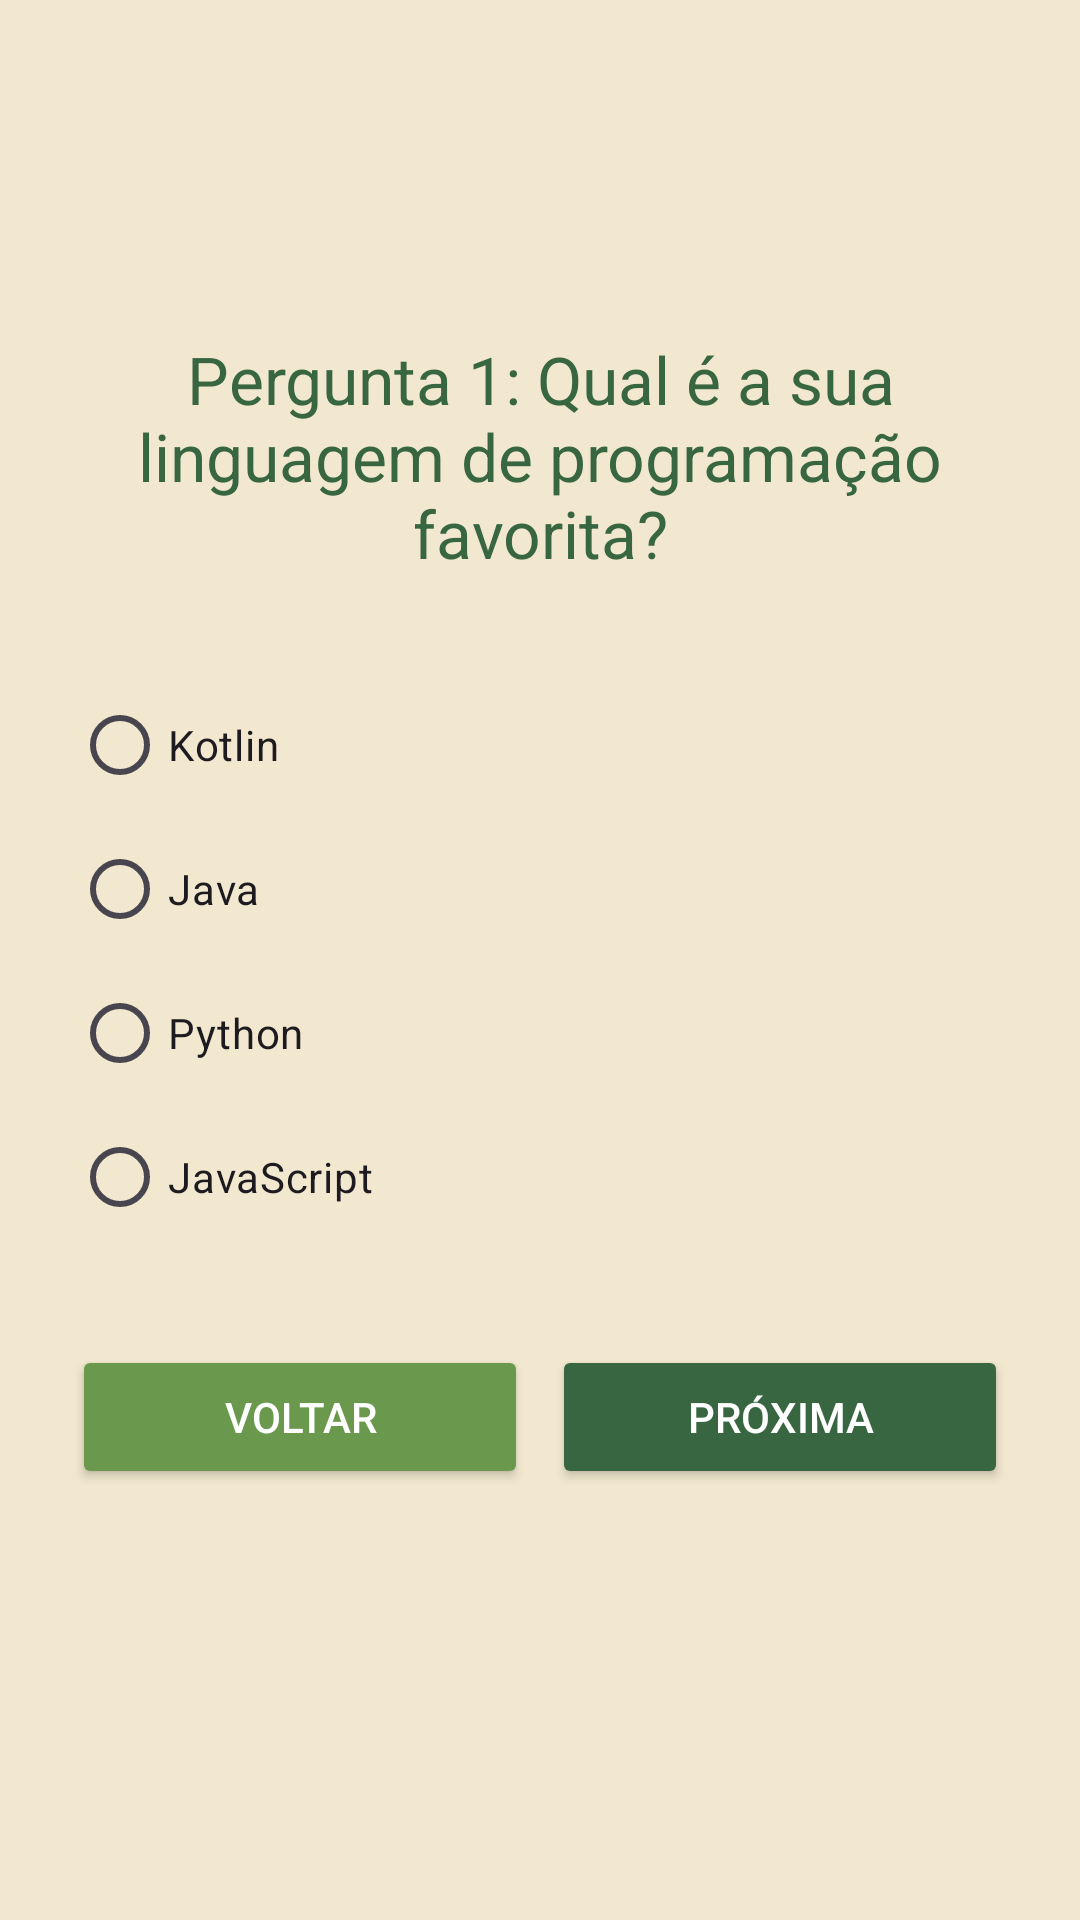

Reconstruct the res/layout file that produces this screen, plus the resources it refers to.
<!-- AndroidManifest.xml: application theme Theme.Ibmecdevmobileap2 -->
<!-- res/layout/fragment_question1.xml -->
<?xml version="1.0" encoding="utf-8"?>
<LinearLayout xmlns:android="http://schemas.android.com/apk/res/android"
    android:layout_width="match_parent"
    android:layout_height="match_parent"
    android:orientation="vertical"
    android:gravity="center"
    android:padding="24dp"
    android:background="@color/light_gray">

    <TextView
        android:layout_width="wrap_content"
        android:layout_height="wrap_content"
        android:text="Pergunta 1: Qual é a sua linguagem de programação favorita?"
        android:textSize="22sp"
        android:textColor="@color/green_dark"
        android:textAlignment="center"
        android:layout_marginBottom="32dp"/>

    <RadioGroup
        android:id="@+id/radio_group_question1"
        android:layout_width="match_parent"
        android:layout_height="wrap_content">

        <RadioButton
            android:id="@+id/option1_q1"
            android:layout_width="wrap_content"
            android:layout_height="wrap_content"
            android:text="Kotlin"
            android:buttonTint="@color/green_dark"/>

        <RadioButton
            android:id="@+id/option2_q1"
            android:layout_width="wrap_content"
            android:layout_height="wrap_content"
            android:text="Java"
            android:buttonTint="@color/green_dark"/>

        <RadioButton
            android:id="@+id/option3_q1"
            android:layout_width="wrap_content"
            android:layout_height="wrap_content"
            android:text="Python"
            android:buttonTint="@color/green_dark"/>

        <RadioButton
            android:id="@+id/option4_q1"
            android:layout_width="wrap_content"
            android:layout_height="wrap_content"
            android:text="JavaScript"
            android:buttonTint="@color/green_dark"/>

    </RadioGroup>

    <LinearLayout
        android:layout_width="match_parent"
        android:layout_height="wrap_content"
        android:orientation="horizontal"
        android:layout_marginTop="32dp">

        <Button
            android:id="@+id/back_button_q1"
            android:layout_width="0dp"
            android:layout_height="wrap_content"
            android:layout_weight="1"
            android:text="Voltar"
            android:backgroundTint="@color/green_medium"
            android:textColor="@color/white"
            android:layout_marginEnd="8dp"/>

        <Button
            android:id="@+id/next_button_q1"
            android:layout_width="0dp"
            android:layout_height="wrap_content"
            android:layout_weight="1"
            android:text="Próxima"
            android:backgroundTint="@color/green_dark"
            android:textColor="@color/white"/>

    </LinearLayout>

    <FrameLayout
        android:id="@+id/restart_fragment_container_q1"
        android:layout_width="match_parent"
        android:layout_height="wrap_content"
        android:layout_marginTop="32dp"/>

</LinearLayout>
<!-- resources referenced by this layout -->
<resources>
  <color name="green_dark">#386641</color>
  <color name="green_medium">#6A994E</color>
  <color name="light_gray">#F2E8CF</color>
  <color name="white">#FFFFFF</color>
  <style name="Theme.Ibmecdevmobileap2" parent="Base.Theme.Ibmecdevmobileap2" />
  <style name="Base.Theme.Ibmecdevmobileap2" parent="Theme.Material3.DayNight.NoActionBar">
          
          <item name="colorPrimary">@color/green_dark</item>
          <item name="colorPrimaryVariant">@color/green_medium</item>
          <item name="colorOnPrimary">@color/white</item>
          
          <item name="colorSecondary">@color/green_light</item>
          <item name="colorSecondaryVariant">@color/green_medium</item>
          <item name="colorOnSecondary">@color/black</item>
          
          <item name="android:statusBarColor">?attr/colorPrimaryVariant</item>
          
          <item name="android:windowBackground">@color/light_gray</item>
      </style>
  <color name="green_light">#A7C957</color>
  <color name="black">#000000</color>
</resources>
